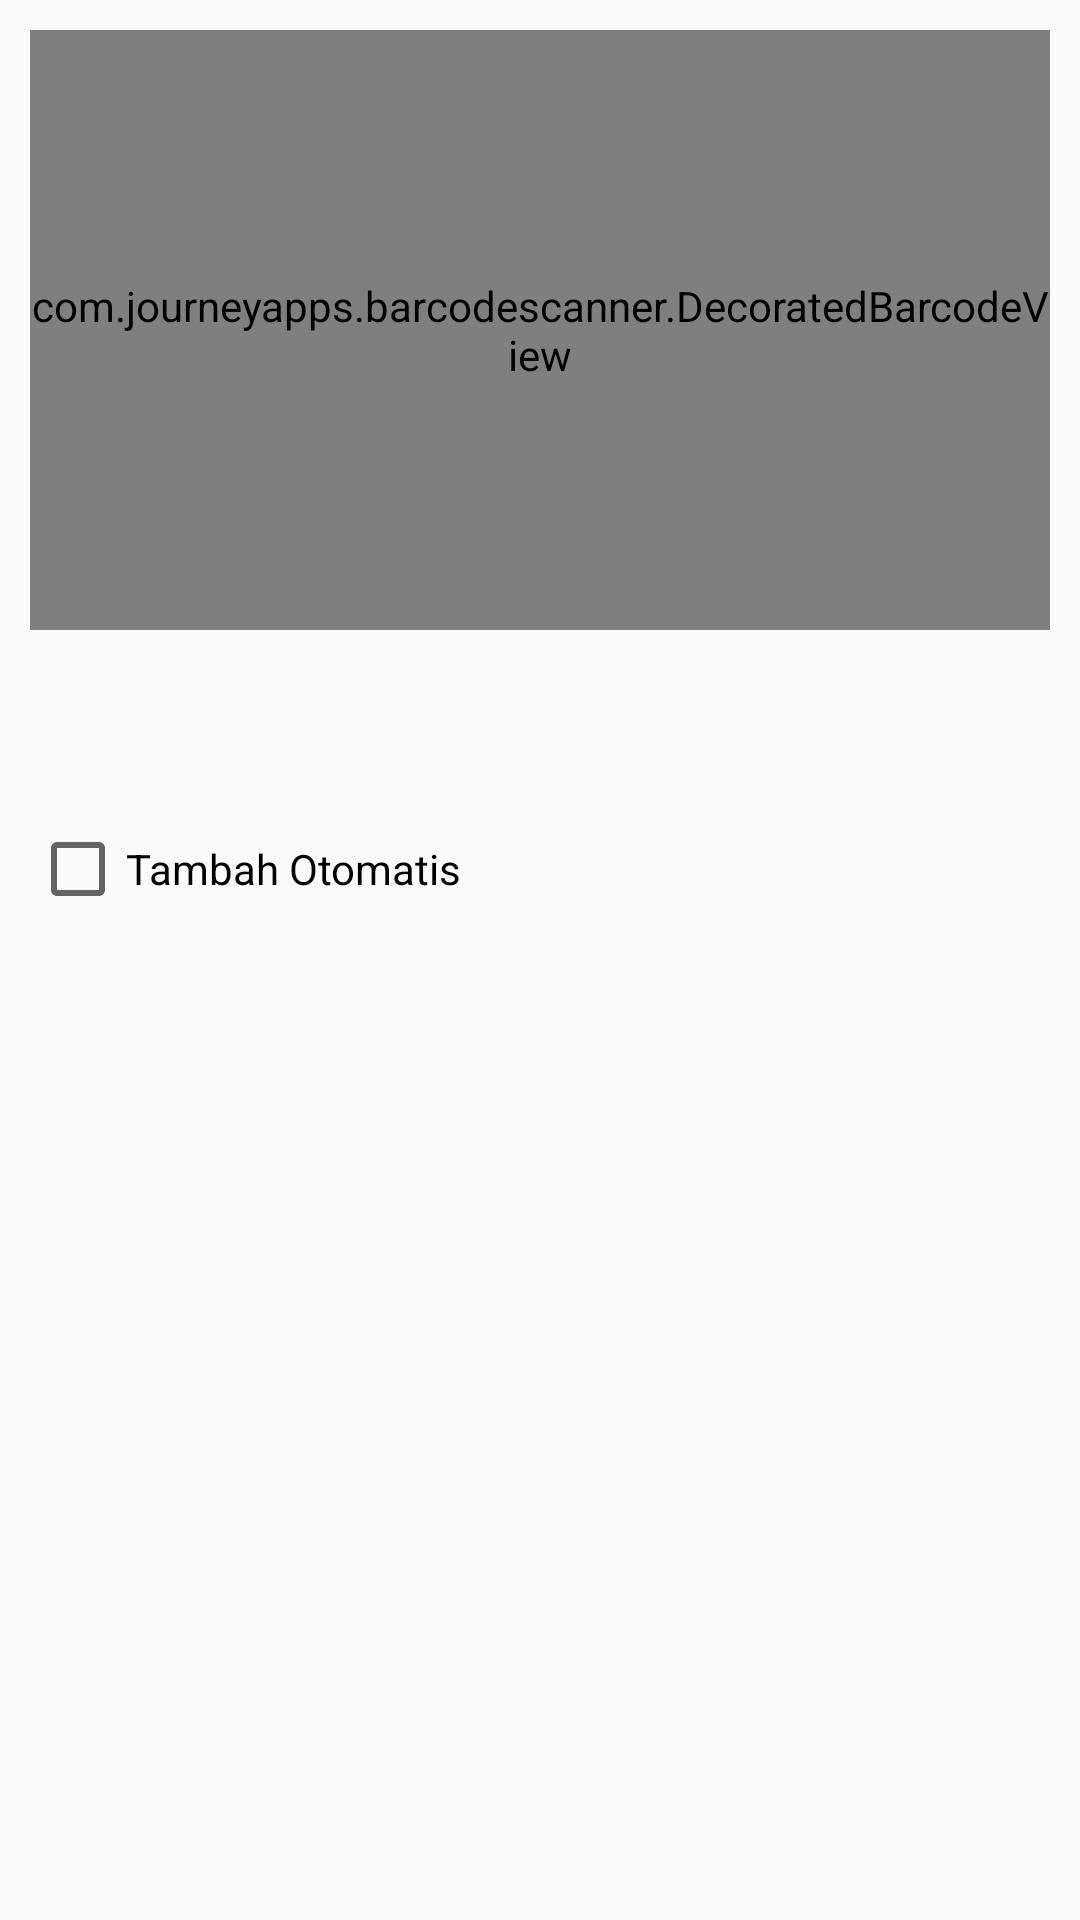

Reconstruct the res/layout file that produces this screen, plus the resources it refers to.
<!-- AndroidManifest.xml: application theme AppTheme -->
<!-- res/layout/shopping_scanner.xml -->
<?xml version="1.0" encoding="utf-8"?>
<LinearLayout xmlns:android="http://schemas.android.com/apk/res/android"
    android:layout_width="fill_parent"
    android:layout_height="fill_parent"
    android:orientation="vertical"
    android:padding="10dp">

    <com.journeyapps.barcodescanner.DecoratedBarcodeView
        android:id="@+id/scannershop"
        android:layout_width="match_parent"
        android:layout_height="200dp"
        android:layout_marginBottom="10dp"
        android:background="#525150"
        android:orientation="vertical" />

    <TextView
        android:id="@+id/scanNamaProduk"
        android:layout_width="match_parent"
        android:layout_height="wrap_content"
        android:text="@string/shop_scan_mastin"
        android:textAppearance="?android:attr/textAppearanceMedium"
        android:textColor="@color/accent"
        android:visibility="invisible" />

    <TextView
        android:id="@+id/scanHargaProduk"
        android:layout_width="match_parent"
        android:layout_height="wrap_content"
        android:gravity="end"
        android:text="@string/shop_scan_rp"
        android:textAppearance="?android:attr/textAppearanceLarge"
        android:textColor="#52B409"
        android:textStyle="bold"
        android:visibility="invisible" />

    <CheckBox
        android:id="@+id/autoaddcheck"
        android:layout_width="wrap_content"
        android:layout_height="wrap_content"
        android:text="@string/shop_scan_tambah_otomatis" />

    <TextView
        android:id="@+id/scanSN"
        android:layout_width="wrap_content"
        android:layout_height="wrap_content"
        android:text="@string/shop_scan_text"
        android:visibility="gone" />

</LinearLayout>
<!-- resources referenced by this layout -->
<resources>
  <color name="accent">#ffff8f00</color>
  <string name="shop_scan_mastin">Mastin</string>
  <string name="shop_scan_rp">Rp. 0</string>
  <string name="shop_scan_tambah_otomatis">Tambah Otomatis</string>
  <string name="shop_scan_text">SN</string>
  <style name="AppTheme" parent="Theme.AppCompat.Light.NoActionBar">
          <item name="colorPrimary">@color/primary</item>
          <item name="colorPrimaryDark">@color/primary_dark</item>
          <item name="colorAccent">@color/accent</item>
  
          <item name="android:textColorHighlight">@color/primary</item>
          <item name="android:textColorHighlightInverse">@color/primary</item>
          <item name="toolbarStyle">@style/MyActionBar</item>
      </style>
  <color name="primary">#34495e</color>
  <color name="primary_dark">#212e3b</color>
  <style name="MyActionBar" parent="@style/Widget.AppCompat.Toolbar">
          <item name="android:background">@color/primary</item>
          
          <item name="background">@color/primary</item>
          <item name="android:textColor">#FFFFFF</item>
          <item name="android:textColorPrimary">#FFFFFF</item>
          <item name="android:textColorHighlight">#FFFFFF</item>
      </style>
</resources>
